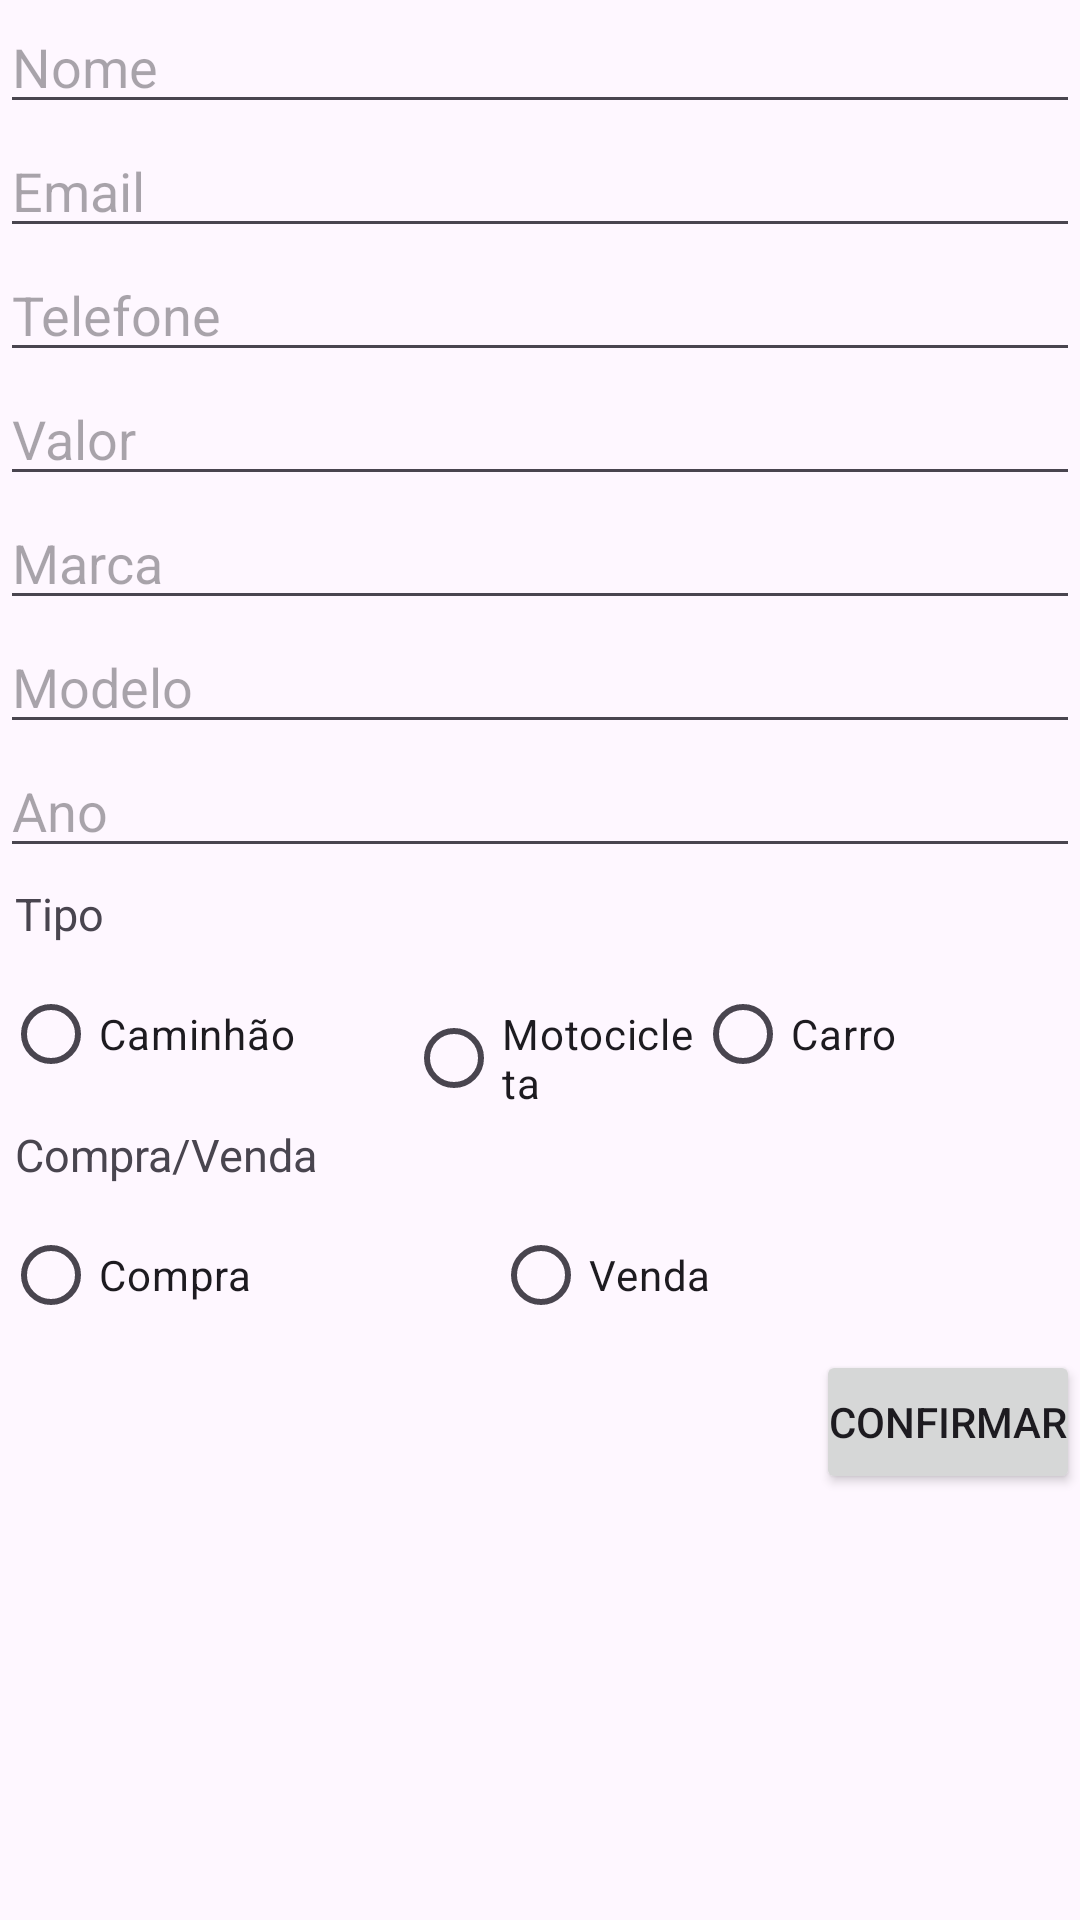

This screen was rendered from an Android layout file. Write that file and the resources it references.
<!-- AndroidManifest.xml: application theme Theme.IntermediadorAvaliacao1 -->
<!-- res/layout/activity_tela_contato_veiculo.xml -->
<LinearLayout xmlns:android="http://schemas.android.com/apk/res/android"
    xmlns:app="http://schemas.android.com/apk/res-auto"
    xmlns:tools="http://schemas.android.com/tools"
    android:layout_width="match_parent"
    android:layout_height="match_parent"
    android:orientation="vertical"
    tools:context=".TelaContatoVeiculo">
    <EditText
        android:layout_width="match_parent"
        android:layout_height="wrap_content"
        android:hint="@string/nome"
        android:id="@+id/ed_nome" />
    <EditText
        android:layout_width="match_parent"
        android:layout_height="wrap_content"
        android:hint="@string/email"
        android:id="@+id/ed_email" />
    <EditText
        android:layout_width="match_parent"
        android:layout_height="wrap_content"
        android:hint="@string/telefone"
        android:inputType="phone"
        android:id="@+id/ed_telefone" />
    <EditText
        android:layout_width="match_parent"
        android:layout_height="wrap_content"
        android:hint="@string/valor"
        android:inputType="numberDecimal"
        android:id="@+id/ed_valor" />
    <EditText
        android:layout_width="match_parent"
        android:layout_height="wrap_content"
        android:hint="@string/marca"
        android:id="@+id/ed_marca" />
    <EditText
        android:layout_width="match_parent"
        android:layout_height="wrap_content"
        android:hint="@string/modelo"
        android:id="@+id/ed_modelo" />
    <EditText
        android:layout_width="match_parent"
        android:layout_height="wrap_content"
        android:hint="@string/ano"
        android:inputType="number"
        android:id="@+id/ed_ano" />
    <LinearLayout
        android:layout_width="wrap_content"
        android:layout_height="wrap_content"
        android:orientation="horizontal"
        android:padding="5sp">

        <TextView
            android:id="@+id/txt_tipodeveiculo"
            android:layout_width="wrap_content"
            android:layout_height="wrap_content"
            android:layout_weight="100"
            android:text="@string/tipo"
            android:textSize="15sp" />
    </LinearLayout>

    <LinearLayout
        android:layout_width="329dp"
        android:layout_height="wrap_content"
        android:orientation="horizontal"
        android:padding="1sp">

        <RadioGroup
            android:layout_width="match_parent"
            android:layout_height="match_parent"
            android:orientation="horizontal"
            >

            <RadioButton
                android:id="@+id/caminhao"
                android:layout_width="0sp"
                android:layout_height="wrap_content"
                android:layout_weight="42"
                android:text="@string/caminhao" />

            <RadioButton
                android:id="@+id/moto"
                android:layout_width="0sp"
                android:layout_height="wrap_content"
                android:layout_weight="30"
                android:text="@string/moto" />

            <RadioButton
                android:id="@+id/carro"
                android:layout_width="0sp"
                android:layout_height="wrap_content"
                android:layout_weight="30"
                android:text="@string/carro" />
        </RadioGroup>
    </LinearLayout>
    <LinearLayout
        android:layout_width="wrap_content"
        android:layout_height="wrap_content"
        android:orientation="horizontal"
        android:padding="5sp">

        <TextView
            android:id="@+id/txt_tipodeveiculo"
            android:layout_width="wrap_content"
            android:layout_height="wrap_content"
            android:layout_weight="100"
            android:text="@string/compravenda"
            android:textSize="15sp" />
    </LinearLayout>
    <LinearLayout
        android:layout_width="329dp"
        android:layout_height="wrap_content"
        android:orientation="horizontal"
        android:padding="1sp">

        <RadioGroup
            android:layout_width="match_parent"
            android:layout_height="match_parent"
            android:orientation="horizontal"
            >

            <RadioButton
                android:id="@+id/compra"
                android:layout_width="0sp"
                android:layout_height="wrap_content"
                android:layout_weight="15"
                android:text="@string/compra" />

            <RadioButton
                android:id="@+id/venda"
                android:layout_width="0sp"
                android:layout_height="wrap_content"
                android:layout_weight="15"
                android:text="@string/venda" />

        </RadioGroup>
    </LinearLayout>
    <Button
        android:layout_width="wrap_content"
        android:layout_height="wrap_content"
        android:layout_gravity="right"
        android:padding="3sp"
        android:text="@string/confirmar"
        android:onClick="confirmar"/>

</LinearLayout>
<!-- resources referenced by this layout -->
<resources>
  <string name="ano">Ano</string>
  <string name="caminhao">Caminhão</string>
  <string name="carro">Carro</string>
  <string name="compra">Compra</string>
  <string name="compravenda">Compra/Venda</string>
  <string name="confirmar">Confirmar</string>
  <string name="email">Email</string>
  <string name="marca">Marca</string>
  <string name="modelo">Modelo</string>
  <string name="moto">Motocicleta</string>
  <string name="nome">Nome</string>
  <string name="telefone">Telefone</string>
  <string name="tipo">Tipo</string>
  <string name="valor">Valor</string>
  <string name="venda">Venda</string>
  <style name="Theme.IntermediadorAvaliacao1" parent="Base.Theme.IntermediadorAvaliacao1" />
  <style name="Base.Theme.IntermediadorAvaliacao1" parent="Theme.Material3.DayNight">
          
          
      </style>
</resources>
